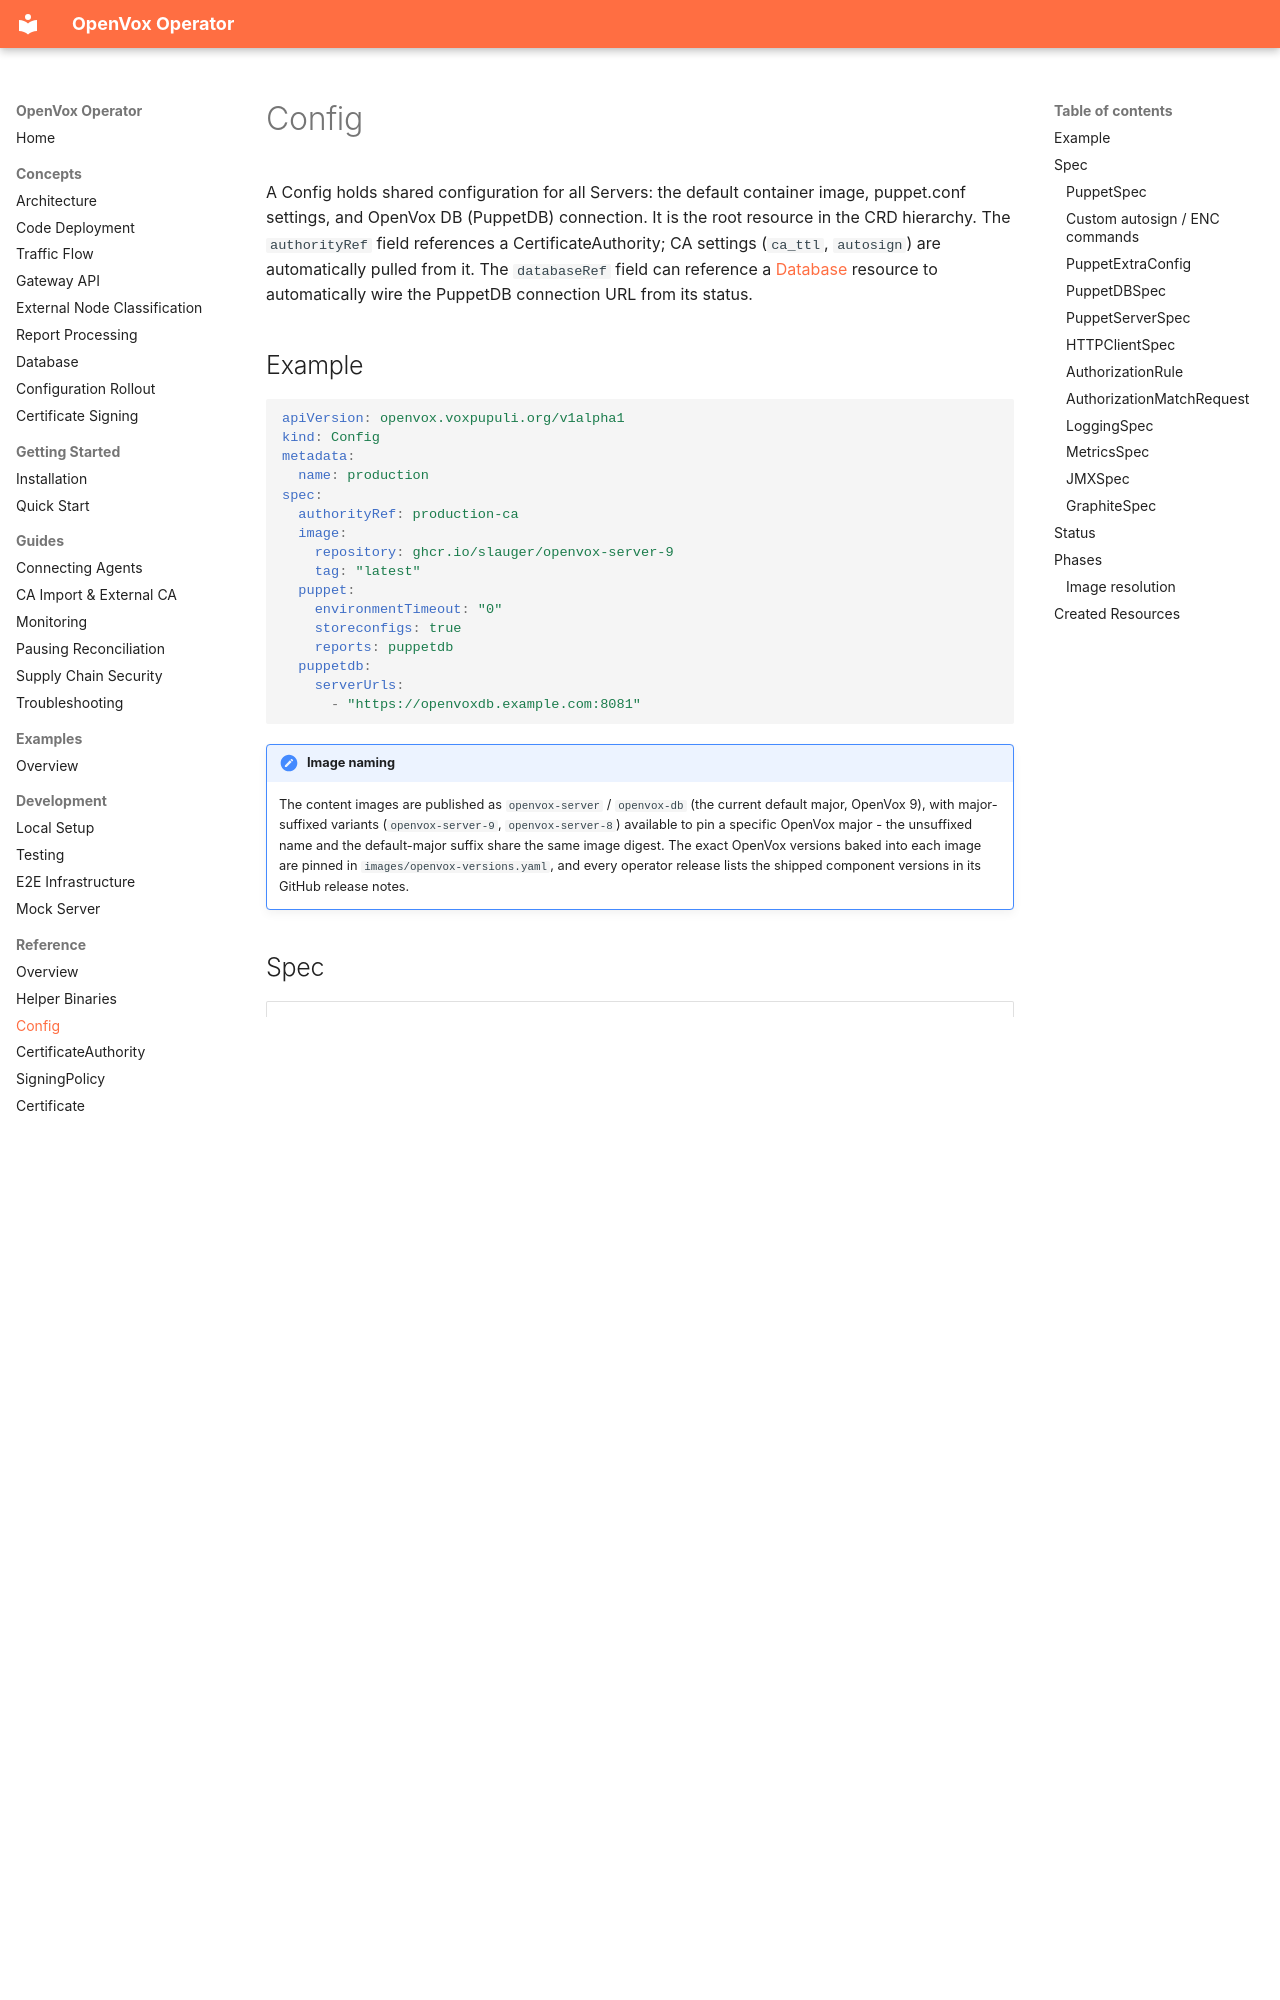

repository: slauger/openvox-operator · page: reference/config/index.html · generator: mkdocs

# Config

A Config holds shared configuration for all Servers: the default container image, puppet.conf settings, and OpenVox DB (PuppetDB) connection. It is the root resource in the CRD hierarchy. The `authorityRef` field references a CertificateAuthority; CA settings (`ca_ttl`, `autosign`) are automatically pulled from it. The `databaseRef` field can reference a [Database](database.md) resource to automatically wire the PuppetDB connection URL from its status.

## Example

```yaml
apiVersion: openvox.voxpupuli.org/v1alpha1
kind: Config
metadata:
  name: production
spec:
  authorityRef: production-ca
  image:
    repository: ghcr.io/slauger/openvox-server-9
    tag: "latest"
  puppet:
    environmentTimeout: "0"
    storeconfigs: true
    reports: puppetdb
  puppetdb:
    serverUrls:
      - "https://openvoxdb.example.com:8081"
```

!!! note "Image naming"
    The content images are published as `openvox-server` / `openvox-db` (the current default
    major, OpenVox 9), with major-suffixed variants (`openvox-server-9`, `openvox-server-8`)
    available to pin a specific OpenVox major - the unsuffixed name and the default-major
    suffix share the same image digest. The exact OpenVox versions baked into each image are pinned in
    `images/openvox-versions.yaml`, and every operator release lists the shipped component
    versions in its GitHub release notes.

## Spec

| Field | Type | Default | Description |
|---|---|---|---|
| `image` | [ImageSpec](index.md#imagespec) | **required** | Default container image for all Servers |
| `authorityRef` | string | - | Reference to the CertificateAuthority used by this Config |
| `databaseRef` | string | - | Reference to a [Database](database.md) whose `status.url` is used for `puppetdb.conf` (mutually exclusive with `puppetdb`) |
| `nodeClassifierRef` | string | - | Reference to a [NodeClassifier](nodeclassifier.md) for ENC support |
| `puppet` | [PuppetSpec](#puppetspec) | - | Shared puppet.conf settings |
| `puppetdb` | [PuppetDBSpec](#puppetdbspec) | - | OpenVox DB (PuppetDB) connection settings (mutually exclusive with `databaseRef`) |
| `puppetserver` | [PuppetServerSpec](#puppetserverspec) | - | puppetserver.conf, webserver.conf, and auth.conf settings |
| `logging` | [LoggingSpec](#loggingspec) | - | Logback.xml log level configuration |
| `metrics` | [MetricsSpec](#metricsspec) | - | Puppet Server metrics (JMX, Graphite) |
| `code` | [[]CodeSpec](index.md#codespec) | - | Puppet code sources (OCI images / PVCs) for all Servers. A list; see [CodeSpec](index.md#codespec) for the mount target rules |
| `readOnlyRootFilesystem` | bool | `true` | Enable read-only root filesystem on all Server pods for security hardening |
